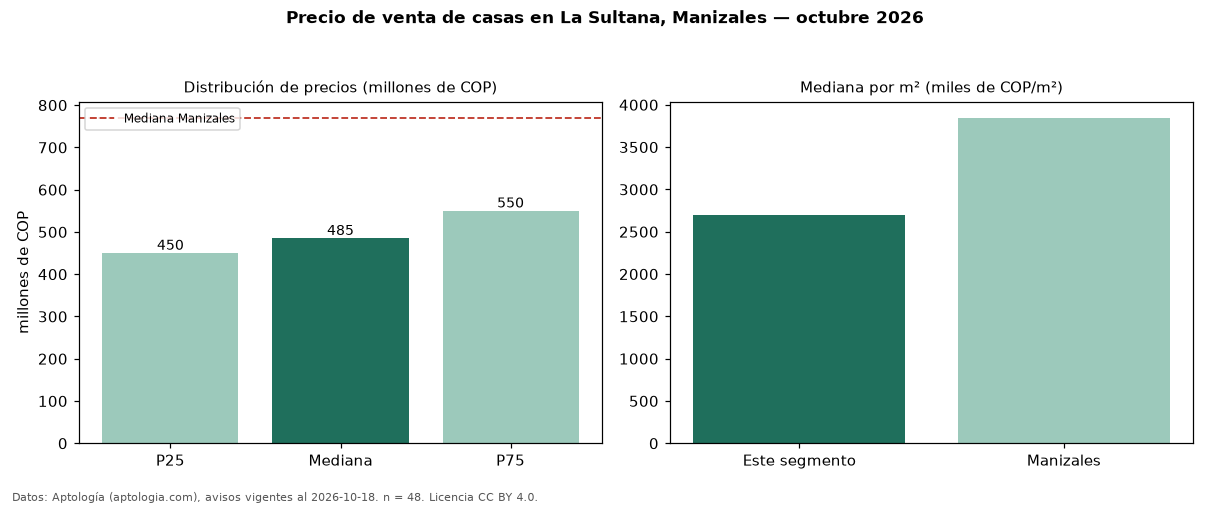

The table this chart was drawn from, first rows:
seccion, metrica, valor, moneda, n
precio, p25, 450000000, COP, 48
precio, mediana, 485000000, COP, 48
precio, p75, 550000000, COP, 48
precio, minimo, 255000000, COP, 48
precio, maximo, 920000000, COP, 48
m2, mediana_precio_m2, 2695101, COP, 46
m2, area_mediana_m2, 200.0, m2, 46
banos, mediana_banos, 2.5, , 
parqueadero, pct_con_parqueadero, 78.8, %, 33
estrato, estrato_mas_frecuente, 3, , 48
habitaciones, 3+, 485000000, COP, 48
ciudad, mediana_ciudad_referencia, 770000000, COP, 
ciudad, mediana_m2_ciudad, 3846154, COP, 
fuente, fecha_datos, 2026-10-18, , 
fuente, atribucion, https://www.aptologia.com/casas-en-venta…, , 
fuente, licencia, CC BY 4.0, , 
